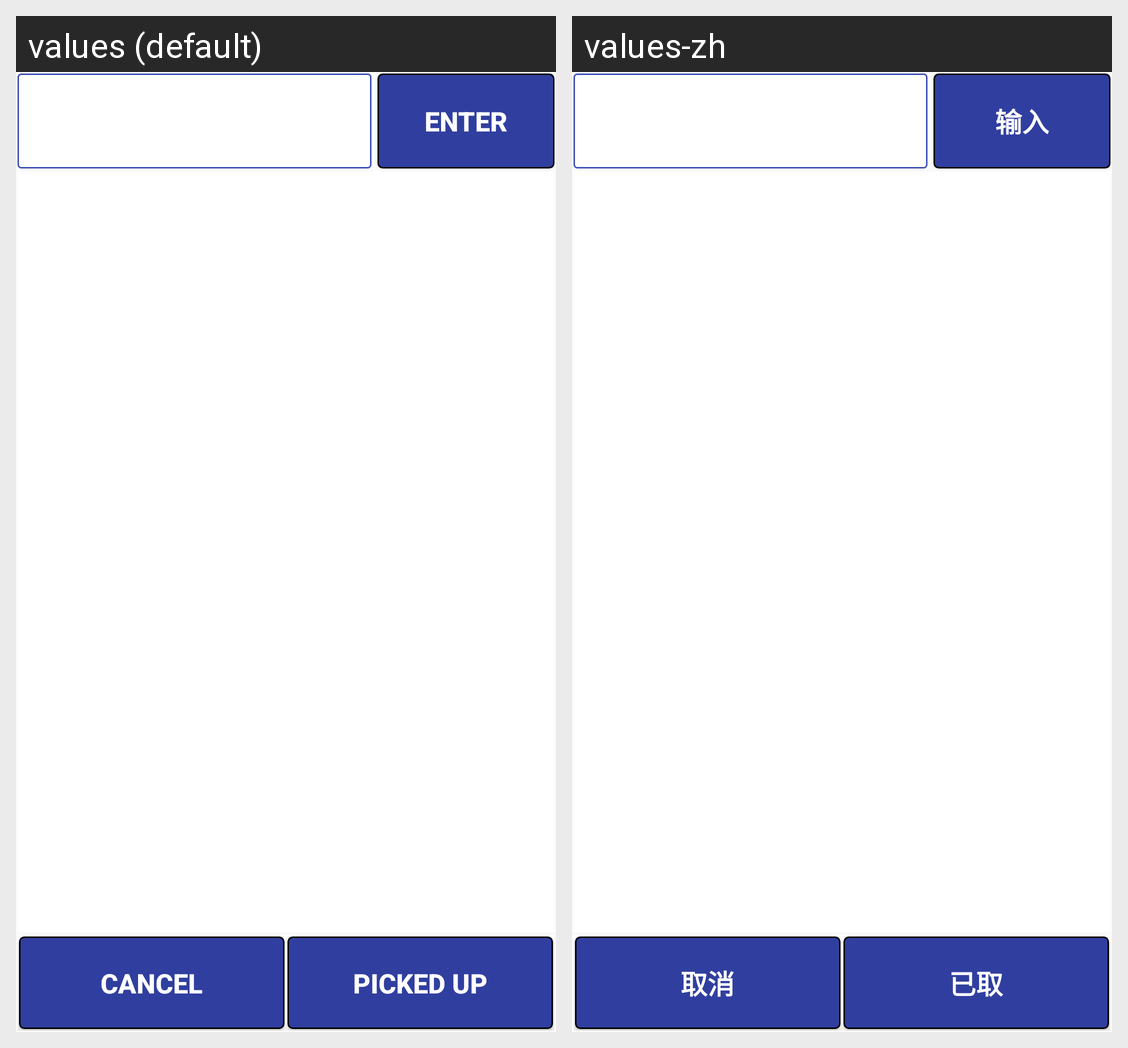

The Android screen above is rendered under two locales of the same app. Produce the string resources it draws, with the default and per-locale values.
Android screen res/layout/activity_start_query.xml rendered under 2 locales, left to right: values (default), values-zh. Device: Nexus 5 (rendered at 1080×1920; each locale shown at half size, 540×960, under a caption strip naming it); theme AppTheme.
Strings drawn on this screen, with the default value and each locale's value (text and hints the layout hard-codes, and strings that could not be matched under every locale, appear in the picture but are not listed):

buttontext_enter
  values: ENTER
  values-zh: 输入

buttontext_cancel
  values: CANCEL
  values-zh: 取消

buttontext_PU
  values: Picked Up
  values-zh: 已取
